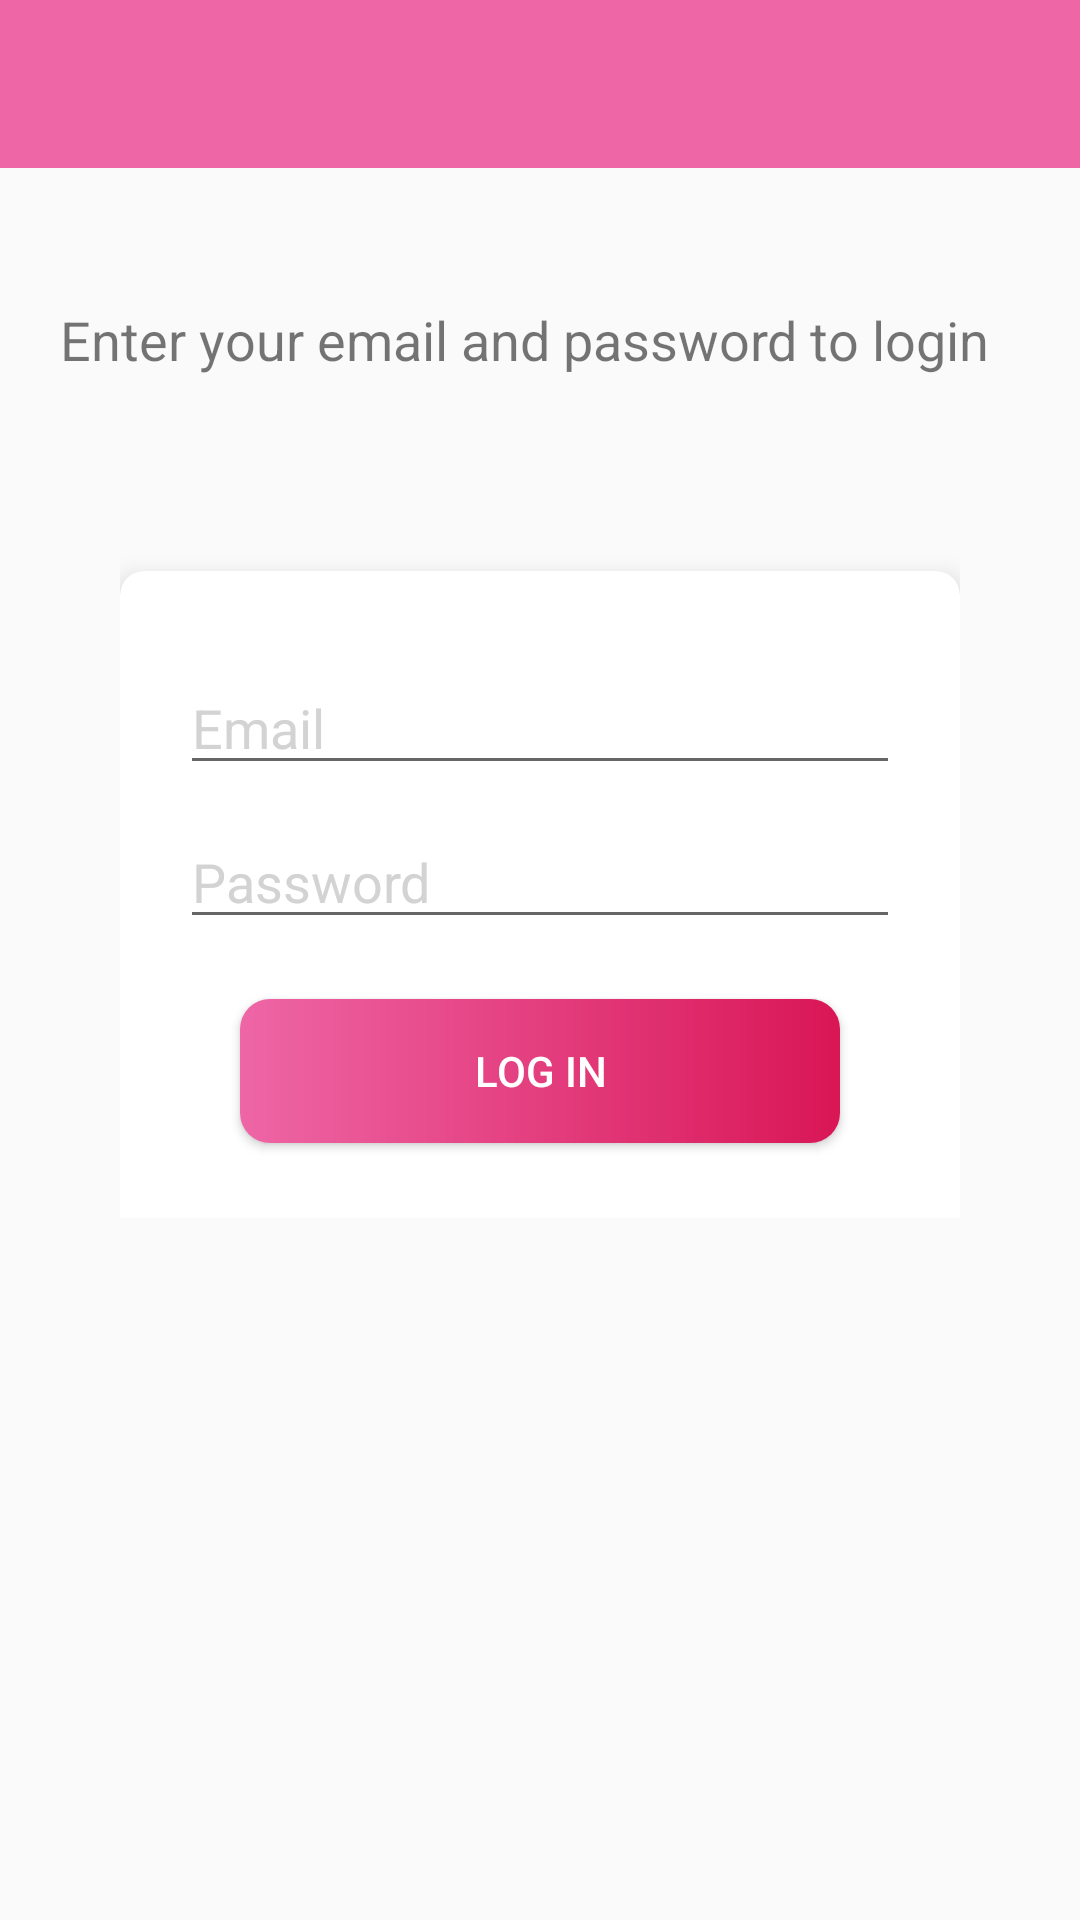

Layout XML and referenced resources for this Android screen:
<!-- AndroidManifest.xml: activity theme AppTheme.NoActionBar -->
<!-- res/layout/activity_sign_in.xml -->
<?xml version="1.0" encoding="utf-8"?>
<LinearLayout xmlns:android="http://schemas.android.com/apk/res/android"
    xmlns:app="http://schemas.android.com/apk/res-auto"
    xmlns:tools="http://schemas.android.com/tools"
    android:layout_width="match_parent"
    android:layout_height="match_parent"
    android:orientation="vertical"
    tools:context=".Activities.signInActivity">

    <androidx.appcompat.widget.Toolbar
        android:id="@+id/toolbar_signIn_activity"
        android:layout_width="match_parent"
        android:layout_height="?attr/actionBarSize"
        android:background="@color/colorAccent"/>

    <LinearLayout
        android:layout_width="match_parent"
        android:layout_height="match_parent"
        android:padding="@dimen/padding_all"
        android:orientation="vertical"
        android:layout_gravity="center">

        <TextView
            android:layout_marginTop="@dimen/signup_activity_txt_margin_top"
            android:layout_width="wrap_content"
            android:layout_height="wrap_content"
            android:gravity="center"
            android:textSize="@dimen/signup_page_text1_size"
            android:text="@string/signIn_txt"/>

        <LinearLayout
            android:layout_width="match_parent"
            android:layout_height="wrap_content"
            android:layout_margin="@dimen/linear_layout1_margin">

            <androidx.cardview.widget.CardView
                android:layout_marginTop="@dimen/signup_card_margin_top"
                android:layout_width="match_parent"
                android:layout_height="match_parent"
                android:layout_gravity="center"
                app:cardElevation="@dimen/card_elevation"
                app:cardCornerRadius="@dimen/card_corner_radius">
                <LinearLayout
                    android:layout_width="match_parent"
                    android:layout_height="match_parent"
                    android:padding="@dimen/padding_all"
                    android:orientation="vertical">

                    <EditText
                        android:id="@+id/email_signIn_et"
                        android:layout_marginTop="@dimen/edit_txt_margin_top"
                        android:layout_width="match_parent"
                        android:layout_height="wrap_content"
                        android:hint="@string/email_signup"
                        android:textColor="@color/black"
                        android:textColorHint="@color/lightGrey"/>

                    <EditText
                        android:id="@+id/passwprd_signIn_et"
                        android:layout_marginTop="@dimen/edit_txt_margin_top"
                        android:layout_width="match_parent"
                        android:layout_height="wrap_content"
                        android:hint="@string/password_signup"
                        android:textColor="@color/black"
                        android:textColorHint="@color/lightGrey"/>

                    <Button
                        android:id="@+id/btn_Login_btn"
                        android:layout_margin="@dimen/signup_btn_margin"
                        android:layout_width="match_parent"
                        android:layout_height="wrap_content"
                        android:text="@string/login_btn"
                        android:textColor="@color/white"
                        android:background="@drawable/shape_button_rounded" />

                </LinearLayout>

            </androidx.cardview.widget.CardView>

        </LinearLayout>

    </LinearLayout>

</LinearLayout>
<!-- resources referenced by this layout -->
<resources>
  <color name="black">#FF000000</color>
  <color name="colorAccent">#EE66A6</color>
  <color name="lightGrey">#D3D3D3</color>
  <color name="white">#FFFFFFFF</color>
  <dimen name="card_corner_radius">8dp</dimen>
  <dimen name="card_elevation">5dp</dimen>
  <dimen name="edit_txt_margin_top">10dp</dimen>
  <dimen name="linear_layout1_margin">20dp</dimen>
  <dimen name="padding_all">20dp</dimen>
  <dimen name="signup_activity_txt_margin_top">25dp</dimen>
  <dimen name="signup_btn_margin">20dp</dimen>
  <dimen name="signup_card_margin_top">30dp</dimen>
  <dimen name="signup_page_text1_size">18sp</dimen>
  <!-- drawable shape_button_rounded (drawable) -->
  <?xml version="1.0" encoding="utf-8"?>
  <shape xmlns:android="http://schemas.android.com/apk/res/android"
      android:shape="rectangle">
  
      <gradient
          android:angle="360"
          android:endColor="@color/colorPrimary"
          android:startColor="@color/colorAccent"
          android:type="linear"/>
  
      <corners android:radius="10dp"/>
  
  
  </shape>
  <string name="email_signup">Email</string>
  <string name="login_btn">LOG IN</string>
  <string name="password_signup">Password</string>
  <string name="signIn_txt">Enter your email and password to login</string>
  <style name="AppTheme.NoActionBar">
          
          <item name="windowActionBar">false</item>
          <item name="windowNoTitle">true</item>
          
      </style>
  <color name="colorPrimary">#D91656</color>
</resources>
